Run: headless pygame with SDL's dummy video driver; simulated clock (each Clock.tick advances the game by its frame time, no real sleeping); random seed 0; keys injected as events and as key.get_pressed() state; no mouse input.
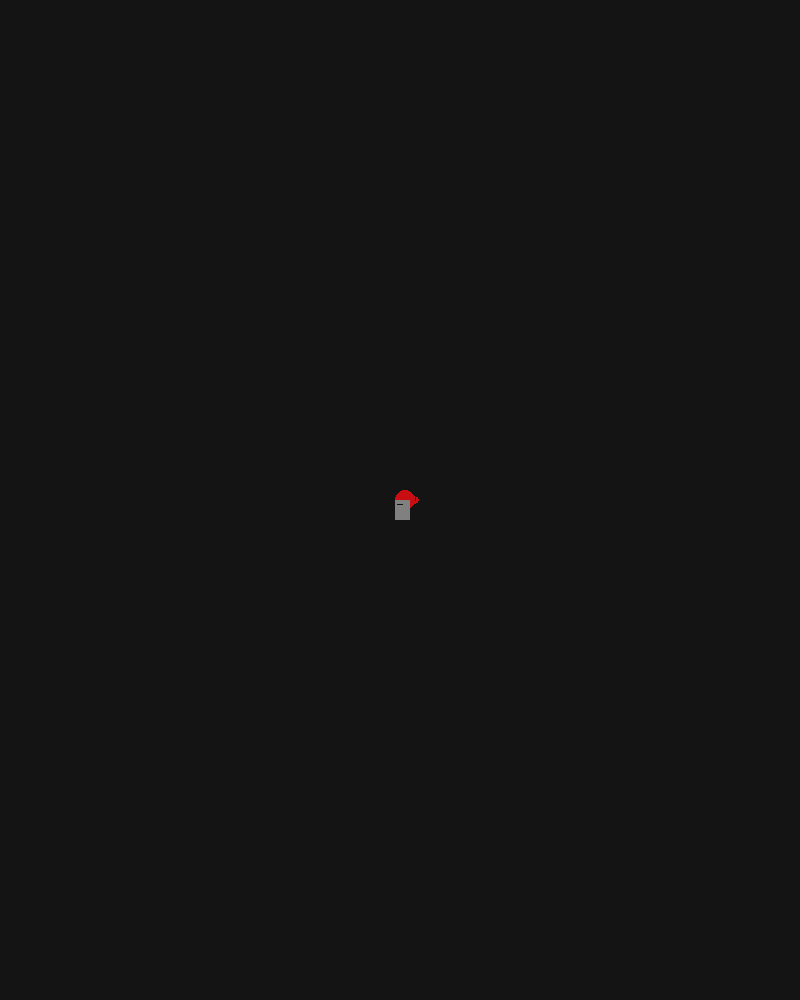
Frame 1 of 4 · flips 1–60 · no input
Frame 2 of 4 · flips 61–180 · tapped SPACE, RETURN · held RIGHT (→), D · screen unchanged from frame 1, image omitted
Frame 3 of 4 · flips 181–300 · held DOWN (↓), S · screen unchanged from frame 2, image omitted
Frame 4 of 4 · flips 301–420 · held LEFT (←), A, UP (↑), W · screen unchanged from frame 3, image omitted

The pygame program that drew these frames:

import pygame
import random


FPS = 60

WHITE = (240, 240, 240)
BLACK = (20, 20, 20)
GREEN = (20, 40, 10)
YELLOW = (47, 213, 60)
RED = (200, 14, 19)
TAN = (252, 238, 209)
GRANDIS = (255,200,112)
PURPLE = (125, 60, 255)
PURPLE_HEAD = (54, 0, 163)
GRAY = (128, 128, 128)

WIDTH = 800
HEIGHT = 1000

X, Y = WIDTH / 2, HEIGHT / 2


def gameloop():
    
    pygame.init()

    dis = pygame.display.set_mode((WIDTH, HEIGHT))
    dis.fill(BLACK)

    play = True

    while play:
        for event in pygame.event.get():
            if event.type == pygame.QUIT:
                play = False
                
        pygame.draw.circle(dis, RED, [X + 5, Y], 10)
        pygame.draw.circle(dis, RED, [X + 15, Y], 4)
        pygame.draw.rect(dis, GRAY, [X - 5, Y, 15, 20])
        pygame.draw.line(dis, BLACK, [X - 3, Y + 4], [X + 2, Y + 4])
        pygame.draw.line(dis, BLACK, [X + 15, Y - 4], [X + 15, Y])
                
        pygame.display.update()
            
    pygame.quit()
    
    quit()


gameloop()
